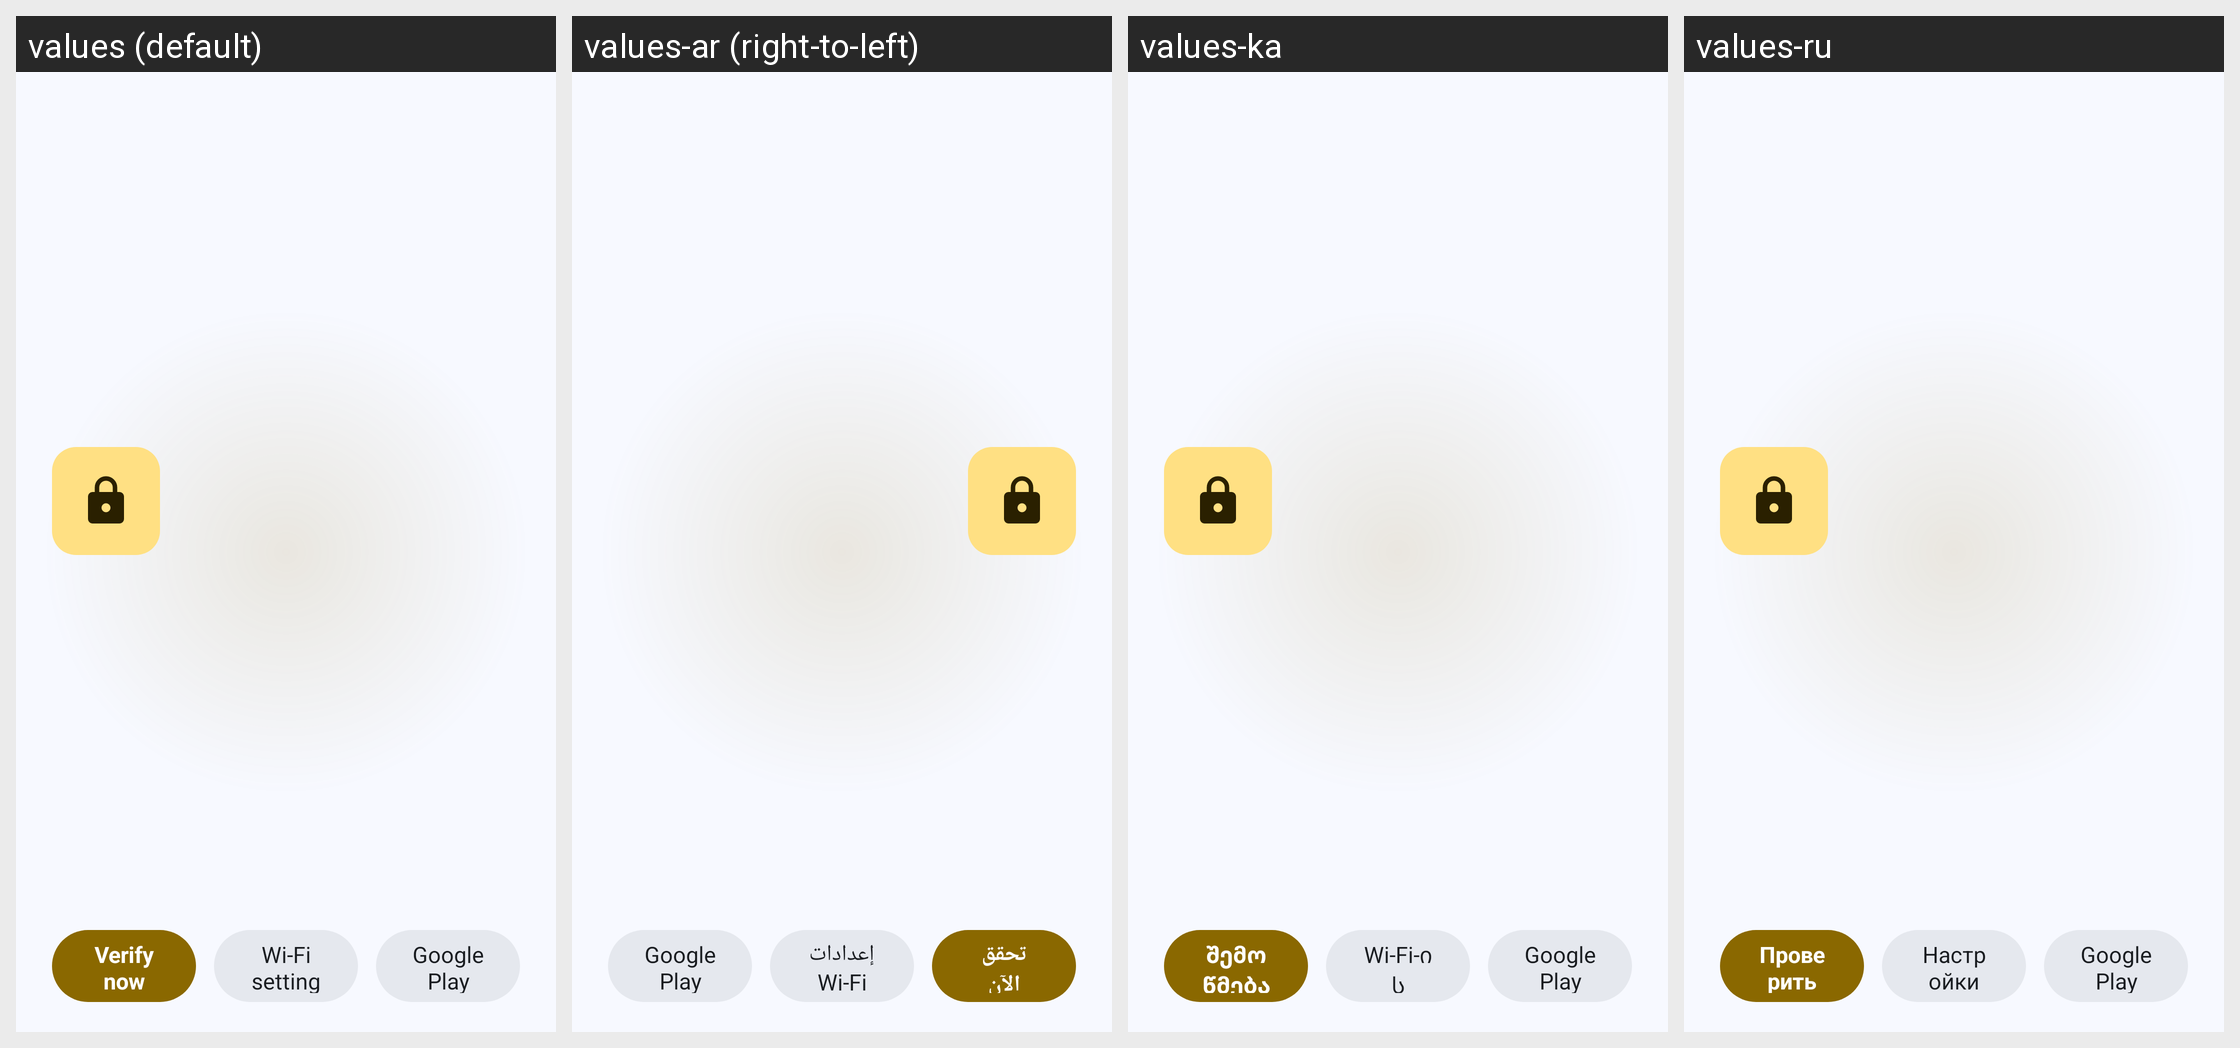

Locale-by-locale string values for the Android screen shown in this grid:
Android screen res/layout/fragment_license_lock.xml rendered under 4 locales, left to right: values (default), values-ar (right-to-left), values-ka, values-ru. Device: Nexus 5 (rendered at 1080×1920; each locale shown at half size, 540×960, under a caption strip naming it); theme Theme.MaterialComponents.DayNight.NoActionBar.
Other locales in the repository, not shown: values-cs, values-de, values-es, values-es-rES, values-hu, values-it, values-ja, values-ko, values-nl, values-pl, values-pt-rBR, values-ro, values-tr, values-uk, values-vi, values-zh-rTW.
Strings drawn on this screen, with the default value and each locale's value (text and hints the layout hard-codes, and strings that could not be matched under every locale, appear in the picture but are not listed):

license_lock_verify
  values: Verify now
  values-ar: تحقق الآن
  values-ka: შემოწმება ახლავე
  values-ru: Проверить сейчас

license_lock_wifi
  values: Wi-Fi settings
  values-ar: إعدادات Wi-Fi
  values-ka: Wi-Fi-ის პარამეტრები
  values-ru: Настройки Wi-Fi

license_lock_play
  values: Google Play
  values-ar: Google Play  [not translated; the default value is used]
  values-ka: Google Play  [not translated; the default value is used]
  values-ru: Google Play  [not translated; the default value is used]
